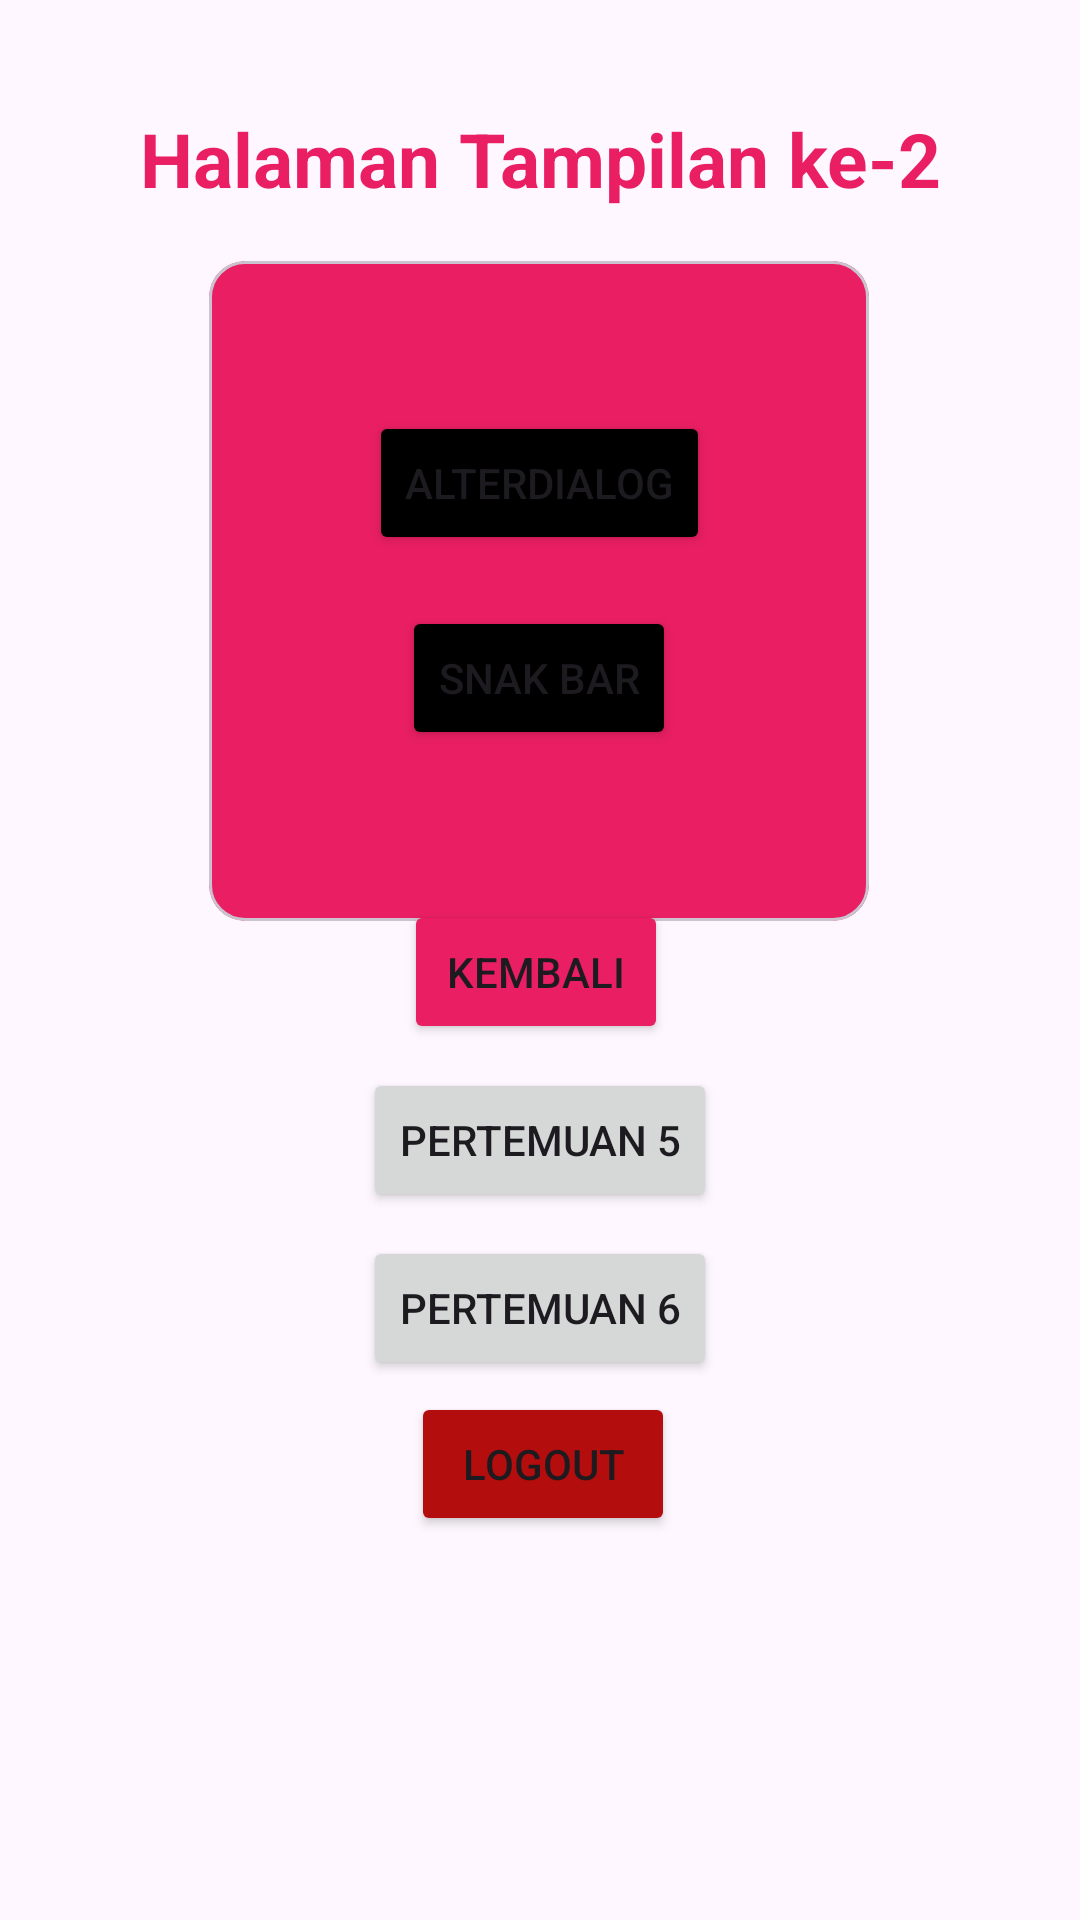

The Android layout XML behind this screen, and the referenced resources:
<!-- AndroidManifest.xml: application theme Theme.Glory_3tic -->
<!-- res/layout/activity_main.xml -->
<?xml version="1.0" encoding="utf-8"?>
<androidx.constraintlayout.widget.ConstraintLayout xmlns:android="http://schemas.android.com/apk/res/android"
    xmlns:app="http://schemas.android.com/apk/res-auto"
    xmlns:tools="http://schemas.android.com/tools"
    android:id="@+id/main"
    android:layout_width="match_parent"
    android:layout_height="match_parent"
    android:background="@drawable/bg1"
    tools:context=".MainActivity">

    

    <TextView
        android:id="@+id/textNama"
        android:layout_width="wrap_content"
        android:layout_height="wrap_content"
        android:layout_marginTop="36dp"
        android:text="Halaman Tampilan ke-2"
        android:textColor="#E91E63"
        android:textSize="25dp"
        android:textStyle="bold"
        app:layout_constraintEnd_toEndOf="parent"
        app:layout_constraintStart_toStartOf="parent"
        app:layout_constraintTop_toTopOf="parent" />

    <com.google.android.material.card.MaterialCardView
        android:id="@+id/materialCardView"
        android:layout_width="220dp"
        android:layout_height="220dp"
        android:layout_marginTop="24dp"
        android:backgroundTint="#E91E63"
        app:layout_constraintBottom_toTopOf="@+id/btnkembali"
        app:layout_constraintEnd_toEndOf="parent"
        app:layout_constraintHorizontal_bias="0.497"
        app:layout_constraintStart_toStartOf="parent"
        app:layout_constraintTop_toBottomOf="@+id/textNama"
        tools:ignore="MissingConstraints">

        <androidx.constraintlayout.widget.ConstraintLayout
            android:layout_width="match_parent"
            android:layout_height="match_parent"
            android:layout_margin="50dp">

            <Button
                android:id="@+id/btnAlterDialog"
                android:layout_width="wrap_content"
                android:layout_height="wrap_content"
                android:backgroundTint="#000000"
                android:text="AlterDialog"

                app:layout_constraintEnd_toEndOf="parent"
                app:layout_constraintHorizontal_bias="0.516"
                app:layout_constraintStart_toStartOf="parent"
                tools:layout_editor_absoluteY="16dp" />

            <Button
                android:id="@+id/btnSnakBar"
                android:layout_width="wrap_content"
                android:layout_height="wrap_content"
                android:layout_marginTop="16dp"
                android:backgroundTint="#000000"
                android:text="Snak Bar"
                app:layout_constraintBottom_toBottomOf="parent"
                app:layout_constraintEnd_toEndOf="parent"
                app:layout_constraintHorizontal_bias="0.505"
                app:layout_constraintStart_toStartOf="parent"
                app:layout_constraintTop_toBottomOf="@+id/btnAlterDialog"
                app:layout_constraintVertical_bias="0.137" />

        </androidx.constraintlayout.widget.ConstraintLayout>


    </com.google.android.material.card.MaterialCardView>

    <Button
        android:id="@+id/btntolima"
        android:layout_width="wrap_content"
        android:layout_height="wrap_content"
        android:layout_marginBottom="8dp"
        android:text="Pertemuan 5"
        app:layout_constraintBottom_toTopOf="@+id/btntoenam"
        app:layout_constraintEnd_toEndOf="parent"
        app:layout_constraintStart_toStartOf="parent" />

    <Button
        android:id="@+id/btntoenam"
        android:layout_width="wrap_content"
        android:layout_height="wrap_content"
        android:layout_marginBottom="4dp"
        android:text="Pertemuan 6"
        app:layout_constraintBottom_toTopOf="@+id/btnLogout"
        app:layout_constraintEnd_toEndOf="parent"
        app:layout_constraintStart_toStartOf="parent" />

    <Button
        android:id="@+id/btnkembali"
        android:layout_width="wrap_content"
        android:layout_height="wrap_content"
        android:layout_marginBottom="8dp"
        android:backgroundTint="#E91E63"
        android:text="Kembali"
        app:layout_constraintBottom_toTopOf="@+id/btntolima"
        app:layout_constraintEnd_toEndOf="parent"
        app:layout_constraintHorizontal_bias="0.495"
        app:layout_constraintStart_toStartOf="parent" />

    <Button
        android:id="@+id/btnLogout"
        android:layout_width="wrap_content"
        android:layout_height="wrap_content"
        android:layout_marginBottom="128dp"
        android:backgroundTint="#B30D0D"
        android:text="LogOut"
        app:layout_constraintBottom_toBottomOf="parent"
        app:layout_constraintEnd_toEndOf="parent"
        app:layout_constraintHorizontal_bias="0.504"
        app:layout_constraintStart_toStartOf="parent" />

</androidx.constraintlayout.widget.ConstraintLayout>
<!-- resources referenced by this layout -->
<resources>
  <style name="Theme.Glory_3tic" parent="Base.Theme.Glory_3tic" />
  <style name="Base.Theme.Glory_3tic" parent="Theme.Material3.DayNight.NoActionBar">
          
          
      </style>
</resources>
